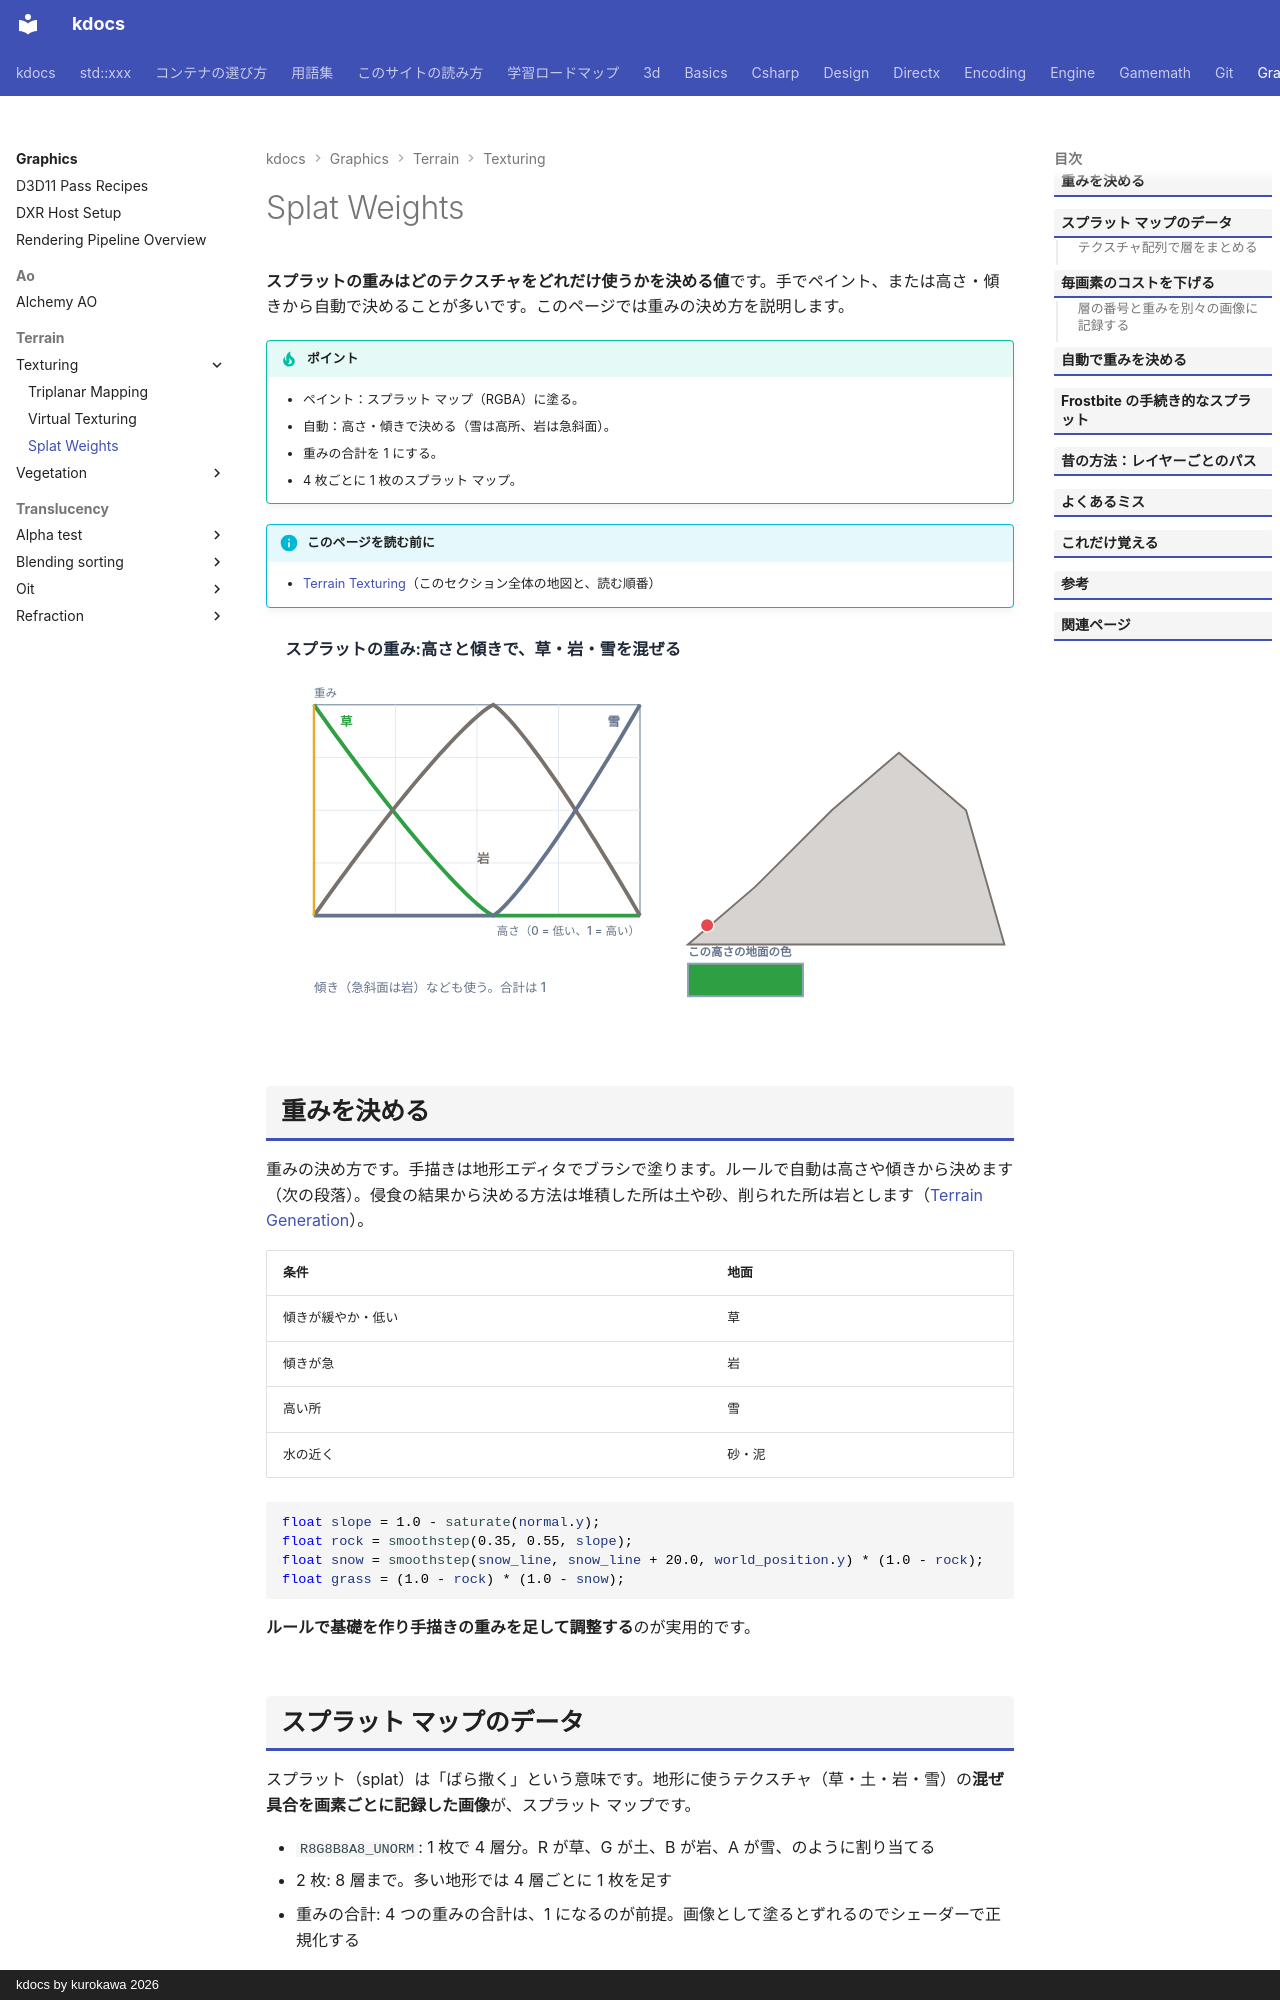

repository: qwzxdf/kdocs · page: graphics/terrain/texturing/weights/index.html · generator: mkdocs · copyright: kdocs by kurokawa 2026

---
title: Splat Weights
tags:
  - 描画
---

# Splat Weights

<strong>スプラットの重みはどのテクスチャをどれだけ使うかを決める値</strong>です。手でペイント、または高さ・傾きから自動で決めることが多いです。このページでは重みの決め方を説明します。

!!! tip "ポイント"
    - ペイント：スプラット マップ（RGBA）に塗る。
    - 自動：高さ・傾きで決める（雪は高所、岩は急斜面）。
    - 重みの合計を 1 にする。
    - 4 枚ごとに 1 枚のスプラット マップ。

!!! info "このページを読む前に"
    - [Terrain Texturing](index.md)（このセクション全体の地図と、読む順番）

<!-- fig:splat-weights:begin -->
